Run: headless pygame with SDL's dummy video driver; simulated clock (each Clock.tick advances the game by its frame time, no real sleeping); random seed 0; keys injected as events and as key.get_pressed() state; no mouse input; restart key SPACE tapped at the start of phases 3 and 4.
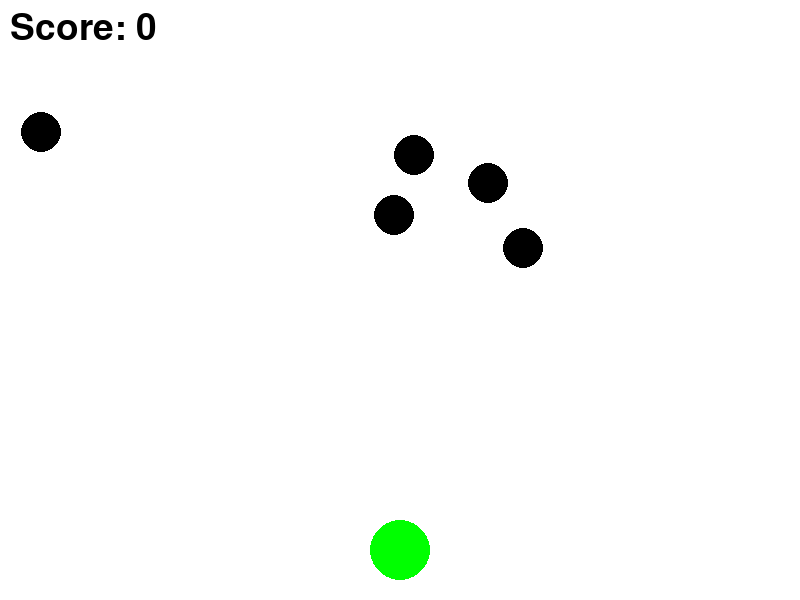
Frame 1 of 4 · flips 1–60 · no input
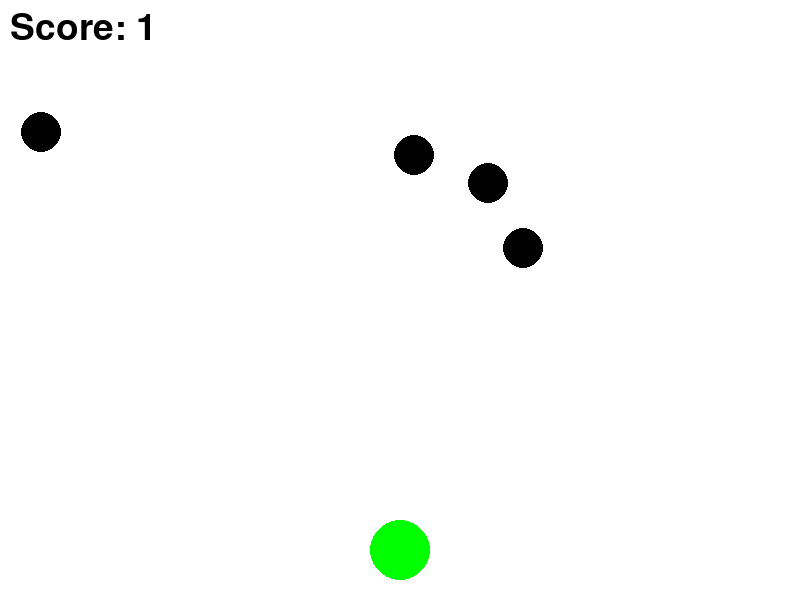
Frame 2 of 4 · flips 61–180 · tapped SPACE, RETURN · held RIGHT (→), D
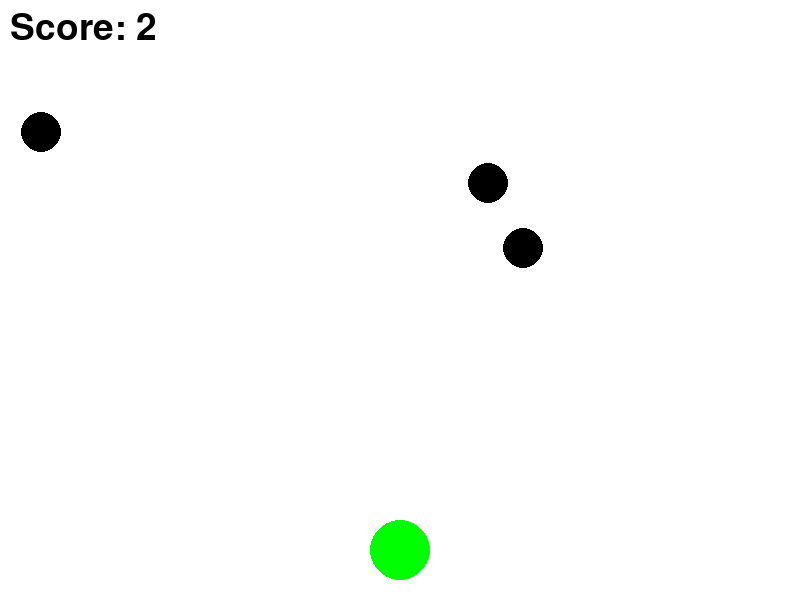
Frame 3 of 4 · flips 181–300 · tapped SPACE · held DOWN (↓), S
Frame 4 of 4 · flips 301–420 · tapped SPACE · held LEFT (←), A, UP (↑), W · screen unchanged from frame 3, image omitted

The pygame program that drew these frames:

import pygame
import random
import math

pygame.init()

screen_width, screen_height = 800, 600
screen = pygame.display.set_mode((screen_width, screen_height))
pygame.display.set_caption("Ball Shooting Game")

WHITE = (255, 255, 255)
RED = (255, 0, 0)
GREEN = (0, 255, 0)
BLACK = (0, 0, 0)

shooter_pos = [screen_width // 2, screen_height - 50]
shooter_radius = 30
shoot_speed = 10
bullets = []
target_radius = 20
targets = []
score = 0
game_over = False

clock = pygame.time.Clock()

def create_targets():
    for _ in range(5):
        x = random.randint(0, screen_width - target_radius)
        y = random.randint(0, screen_height // 2)
        targets.append([x, y])

def check_hit(bullet):
    global score
    for target in targets[:]:
        if math.hypot(bullet[0] - target[0], bullet[1] - target[1]) < target_radius:
            targets.remove(target)
            score += 1
            return True
    return False

create_targets()
while not game_over:
    screen.fill(WHITE)

    for event in pygame.event.get():
        if event.type == pygame.QUIT:
            game_over = True
        elif event.type == pygame.KEYDOWN:
            if event.key == pygame.K_SPACE:
                bullets.append([shooter_pos[0], shooter_pos[1] - shooter_radius])

    pygame.draw.circle(screen, GREEN, shooter_pos, shooter_radius)

    for bullet in bullets[:]:
        bullet[1] -= shoot_speed
        pygame.draw.circle(screen, RED, bullet, 5)
        if bullet[1] < 0 or check_hit(bullet):
            bullets.remove(bullet)

    for target in targets:
        pygame.draw.circle(screen, BLACK, target, target_radius)

    if not targets:
        create_targets()

    font = pygame.font.SysFont(None, 55)
    score_text = font.render(f'Score: {score}', True, BLACK)
    screen.blit(score_text, (10, 10))

    pygame.display.update()
    clock.tick(60)

pygame.quit()
